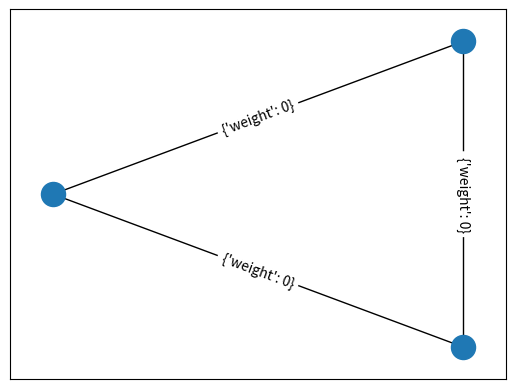

Source code (Python):
#!/usr/env/bin python3
import networkx as nx


class novelty_map(nx.Graph):
    def __init__(self,max_population):
        self.max_population = max_population
        super().__init__()

    def append(self,new):
        new_distances = [new.distance(n) for n in self.nodes()]
        if len(self) < self.max_population:
            self.add_node(new)
            self.add_weighted_edges_from([(new,n,dist) for n,dist in zip(self.nodes(),new_distances)])#zip() iterates shortest times


if __name__ == '__main__':
    class test_gene(int):
        def distance(self,other):
            return 0
    nm = novelty_map(10)
    nm.append(test_gene(1))
    nm.append(test_gene(2))
    nm.append(test_gene(3))

    pos = nx.shell_layout(nm)
    nx.draw_networkx_nodes(nm,pos)
    nx.draw_networkx_edges(nm,pos)
    nx.draw_networkx_edge_labels(nm,pos)
    import matplotlib.pyplot as plt
    plt.show()
